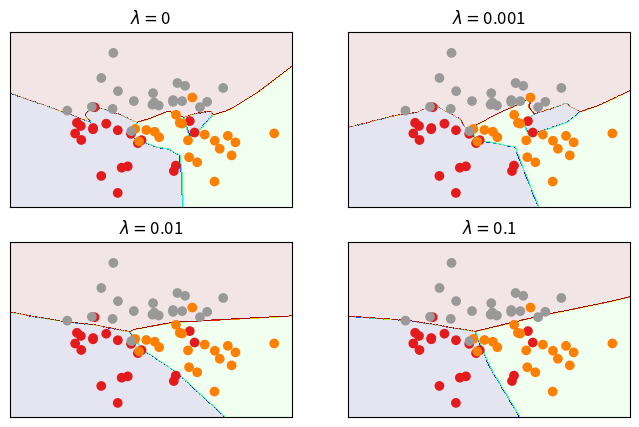

Recreate this plot in Python.
import numpy as np
from numpy import exp, log
from numpy.linalg import norm
import matplotlib.pyplot as plt
from scipy import sparse
np.random.seed(4)

means = np.array([[-1, -1], [1, -1], [0, 1]])
cov = [[1, 0], [0, 1]]
N = 20
X0 = np.random.multivariate_normal(means[0], cov, N)
X1 = np.random.multivariate_normal(means[1], cov, N)
X2 = np.random.multivariate_normal(means[2], cov, N)

K = 3
X = np.vstack((X0, X1, X2)).T
y = np.array([0] * N + [1] * N + [2] * N)


def softmax(z):
    ez = exp(z - z.max(0, keepdims=True))
    az = ez / ez.sum(0, keepdims=True)
    return az


def to_onehot(y, C=3):
    data = np.ones_like(y)
    row, col = y, range(len(y))
    Y = sparse.coo_matrix((data, (row, col)), shape=(C, len(y))).toarray()
    return Y


gamma = 0.001


def cost(Y, Yhat, W1, W2, gamma):
    return -np.sum(Y * log(Yhat)) / Y.shape[1] + \
        gamma * (norm(W1)**2 + norm(W2)**2)


def predict(X, W1, b1, W2, b2):
    Z1 = W1.T.dot(X) + b1
    A1 = np.maximum(0, Z1)
    Z2 = W2.T.dot(A1) + b2
    Yhat = softmax(Z2)
    y_prd = np.argmax(Yhat, axis=0)
    return y_prd


d0 = 2
d1 = h = 100
d2 = C = 3


def mynet(gamma):
    W1 = 0.01 * np.random.randn(d0, d1)
    b1 = np.zeros((d1, 1))
    W2 = 0.01 * np.random.randn(d1, d2)
    b2 = np.zeros((d2, 1))

    Y = to_onehot(y, C)
    N = X.shape[1]
    lr = 1
    for i in range(10000):
        Z1 = W1.T.dot(X) + b1
        A1 = np.maximum(0, Z1)
        Z2 = W2.T.dot(A1) + b2
        Yhat = softmax(Z2)

        if i % 1000 == 0:
            loss = cost(Y, Yhat, W1, W2, gamma)
            print('it {}, loss={:f} '.format(i, loss))

        E2 = (Yhat - Y) / N
        dW2 = A1.dot(E2.T) + gamma * W2
        db2 = np.sum(E2, axis=1, keepdims=True)

        E1 = W2.dot(E2)
        E1[Z1 <= 0] = 0
        dW1 = X.dot(E1.T) + gamma * W1
        db1 = np.sum(E1, axis=1, keepdims=True)

        W1 += -lr * dW1
        b1 += -lr * db1
        W2 += -lr * dW2
        b2 += -lr * db2

    # test
    y_prd = predict(X, W1, b1, W2, b2)
    accu = 100 * np.mean(y_prd == y)
    print('train acc: {:.2f}%'.format(accu))

    xm = np.arange(-4, 4, 0.025)
    ym = np.arange(-4, 4, 0.025)
    xx, yy = np.meshgrid(xm, ym)

    XX = np.vstack((xx.ravel(), yy.ravel()))
    ZZ = predict(XX, W1, b1, W2, b2).reshape(xx.shape)

    plt.contourf(xx, yy, ZZ, 200, cmap='jet', alpha=.1)
    plt.scatter(X[0], X[1], c=y, cmap='Set1', marker='o')
    plt.xticks([]), plt.yticks([])
    plt.grid(alpha=.1), plt.title('$\lambda=${}'.format(gamma))


plt.figure(figsize=(8, 5))
plt.subplot(221)
mynet(gamma=0)
plt.subplot(222)
mynet(gamma=0.001)
plt.subplot(223)
mynet(gamma=0.01)
plt.subplot(224)
mynet(gamma=0.1)
plt.show()
